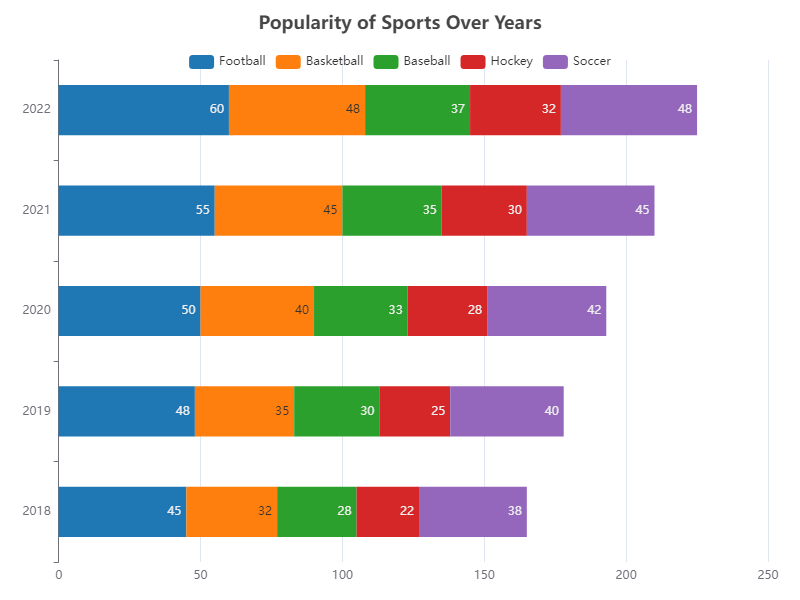

Source data for this figure (header and first rows):
Year, Football, Basketball, Baseball, Hockey, Soccer
2018, 45, 32, 28, 22, 38
2019, 48, 35, 30, 25, 40
2020, 50, 40, 33, 28, 42
2021, 55, 45, 35, 30, 45
2022, 60, 48, 37, 32, 48
